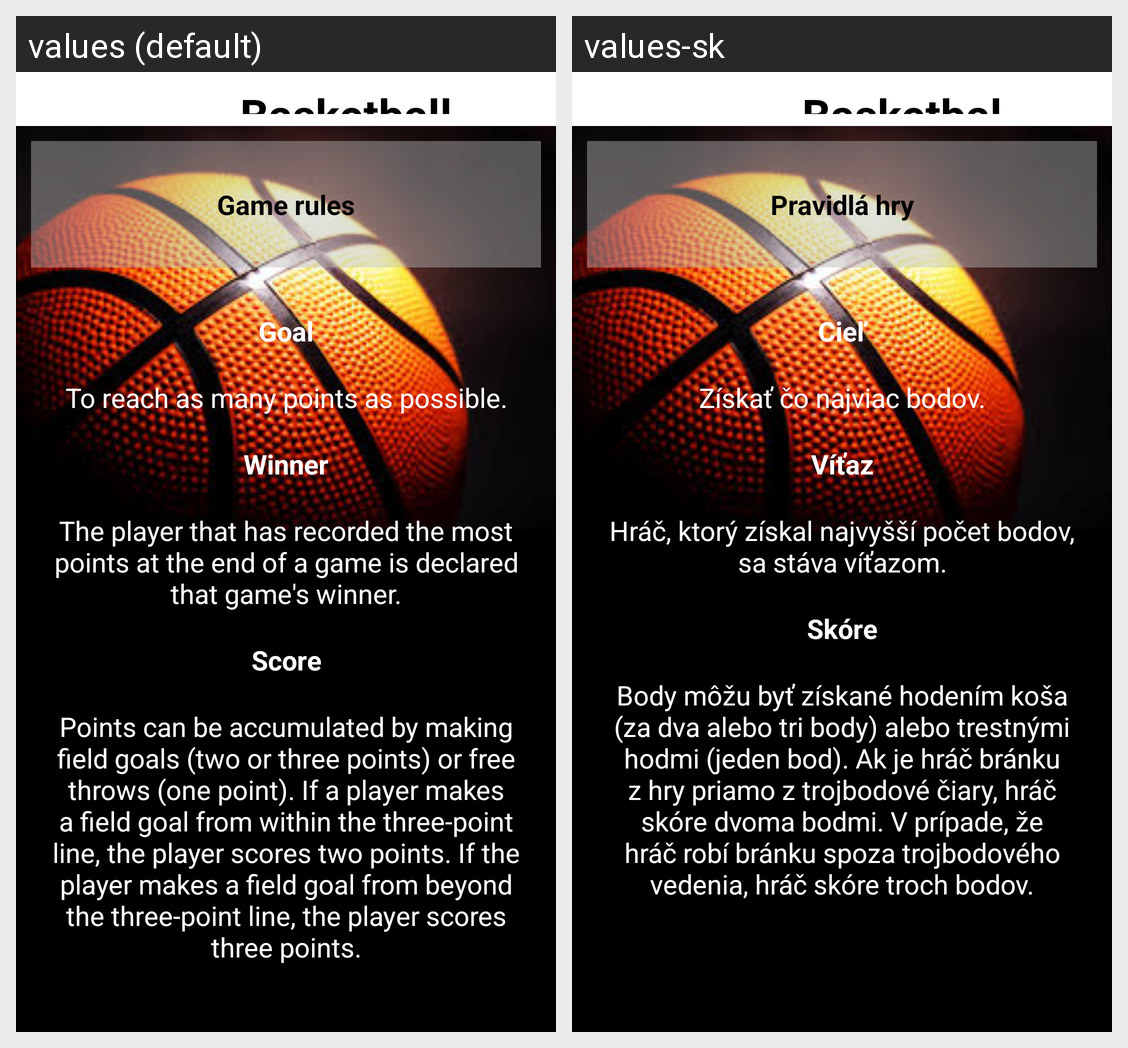

Locale-by-locale string values for the Android screen shown in this grid:
Android screen res/layout/activity_basketball_rules.xml rendered under 2 locales, left to right: values (default), values-sk. Device: Nexus 5 (rendered at 1080×1920; each locale shown at half size, 540×960, under a caption strip naming it); theme AppTheme.
Strings drawn on this screen, with the default value and each locale's value (text and hints the layout hard-codes, and strings that could not be matched under every locale, appear in the picture but are not listed):

game1
  values: Basketball
  values-sk: Basketbal

Rules
  values: Game rules
  values-sk: Pravidlá hry

Goal
  values: Goal
  values-sk: Cieľ

GoalB
  values: To reach as many points as possible.
  values-sk: Získať čo najviac bodov.

Win
  values: Winner
  values-sk: Víťaz

WinB
  values: The player that has recorded the most points at the end of a game is declared that game's winner.
  values-sk: Hráč, ktorý získal najvyšší počet bodov, sa stáva víťazom.

Score
  values: Score
  values-sk: Skóre

ScoreB
  values: Points can be accumulated by making field goals (two or three points) or free throws (one point). If a player makes a field goal from within the three-point line, the player scores two points. If the player makes a field goal from beyond the three-point line, the player scores three points.
  values-sk: Body môžu byť získané hodením koša (za dva alebo tri body) alebo trestnými hodmi (jeden bod). Ak je hráč bránku z hry priamo z trojbodové čiary, hráč skóre dvoma bodmi. V prípade, že hráč robí bránku spoza trojbodového vedenia, hráč skóre troch bodov.
